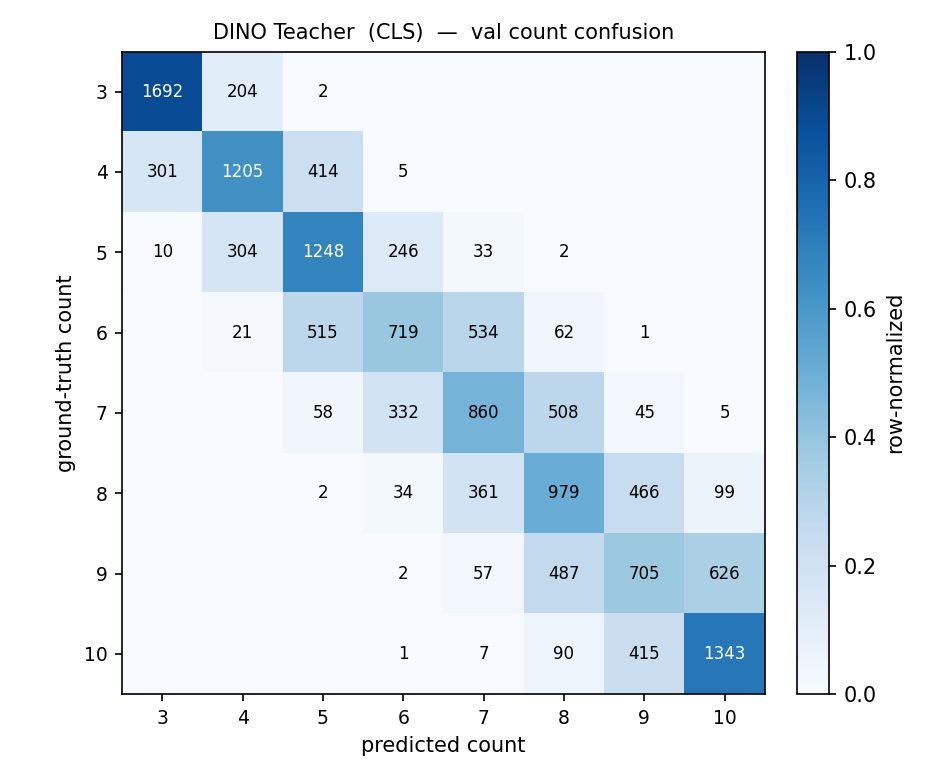

The file beside this chart, header and first rows:
0, 0, 0, 0, 0, 0, 0, 0, 0, 0, 0
0, 0, 0, 0, 0, 0, 0, 0, 0, 0, 0
0, 0, 0, 0, 0, 0, 0, 0, 0, 0, 0
0, 0, 0, 1692, 204, 2, 0, 0, 0, 0, 0
0, 0, 0, 301, 1205, 414, 5, 0, 0, 0, 0
0, 0, 0, 10, 304, 1248, 246, 33, 2, 0, 0
0, 0, 0, 0, 21, 515, 719, 534, 62, 1, 0
0, 0, 0, 0, 0, 58, 332, 860, 508, 45, 5
0, 0, 0, 0, 0, 2, 34, 361, 979, 466, 99
0, 0, 0, 0, 0, 0, 2, 57, 487, 705, 626
0, 0, 0, 0, 0, 0, 1, 7, 90, 415, 1343
